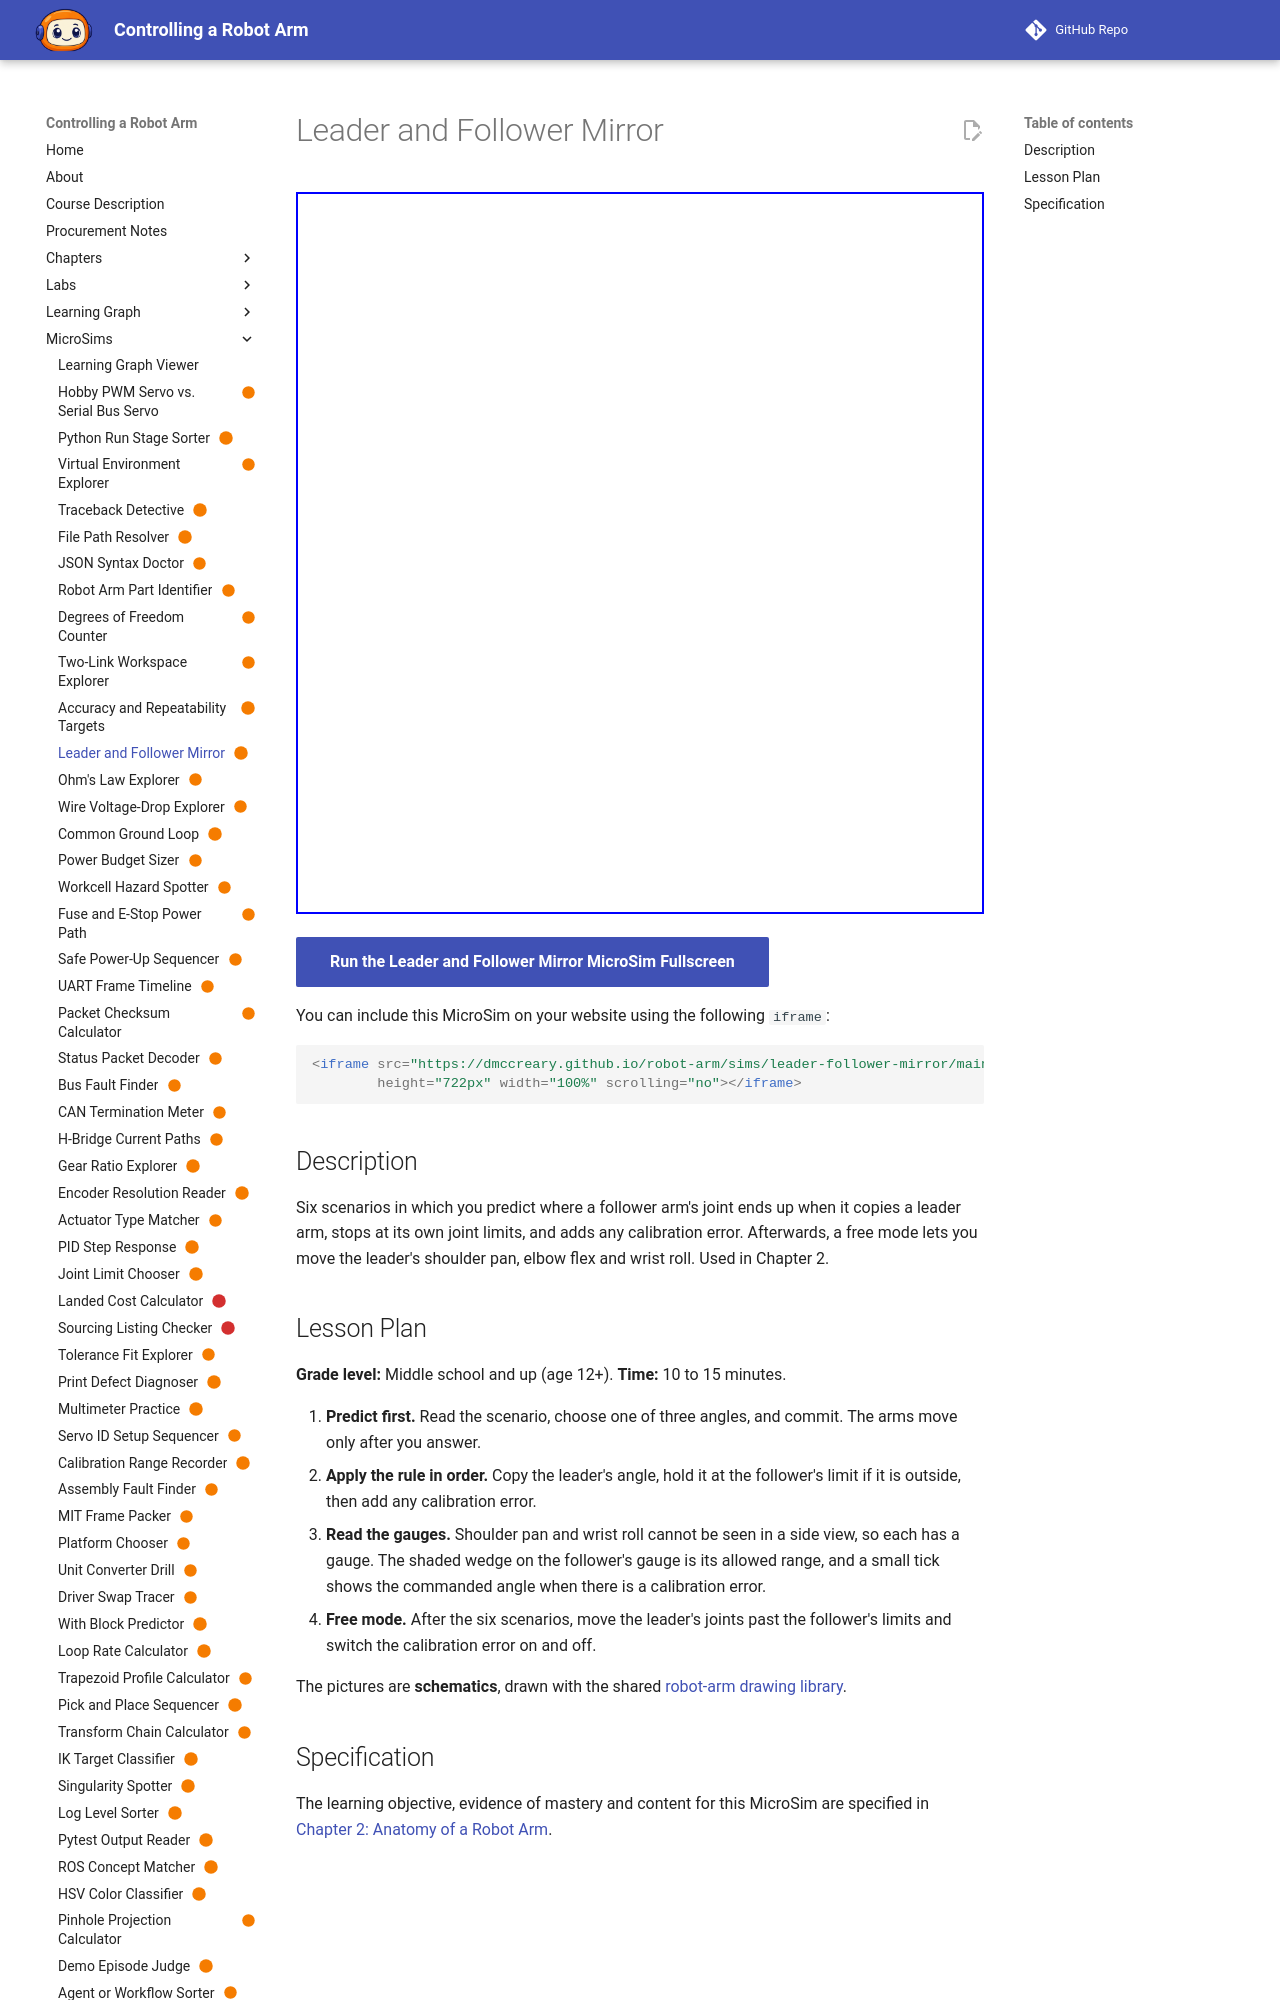

repository: dmccreary/robot-arm · page: sims/leader-follower-mirror/index.html · generator: mkdocs

---
title: "Leader and Follower Mirror"
description: "Six scenarios in which you predict where a follower arm's joint ends up when it copies a leader arm, stops at its own joint limits, and adds any calibration error. Afterwards, a free mode lets you move the leader's shoulder pan, elbow flex and wrist roll. Used in Chapter 2."
status: built
image: /sims/leader-follower-mirror/leader-follower-mirror.png
og:image: /sims/leader-follower-mirror/leader-follower-mirror.png
twitter:image: /sims/leader-follower-mirror/leader-follower-mirror.png
social:
   cards: false
---

# Leader and Follower Mirror

<iframe src="main.html" height="722px" width="100%" scrolling="no"></iframe>

[Run the Leader and Follower Mirror MicroSim Fullscreen](./main.html){ .md-button .md-button--primary }

You can include this MicroSim on your website using the following `iframe`:

```html
<iframe src="https://dmccreary.github.io/robot-arm/sims/leader-follower-mirror/main.html"
        height="722px" width="100%" scrolling="no"></iframe>
```

## Description

Six scenarios in which you predict where a follower arm's joint ends up when it copies a leader arm, stops at its own joint limits, and adds any calibration error. Afterwards, a free mode lets you move the leader's shoulder pan, elbow flex and wrist roll. Used in Chapter 2.
